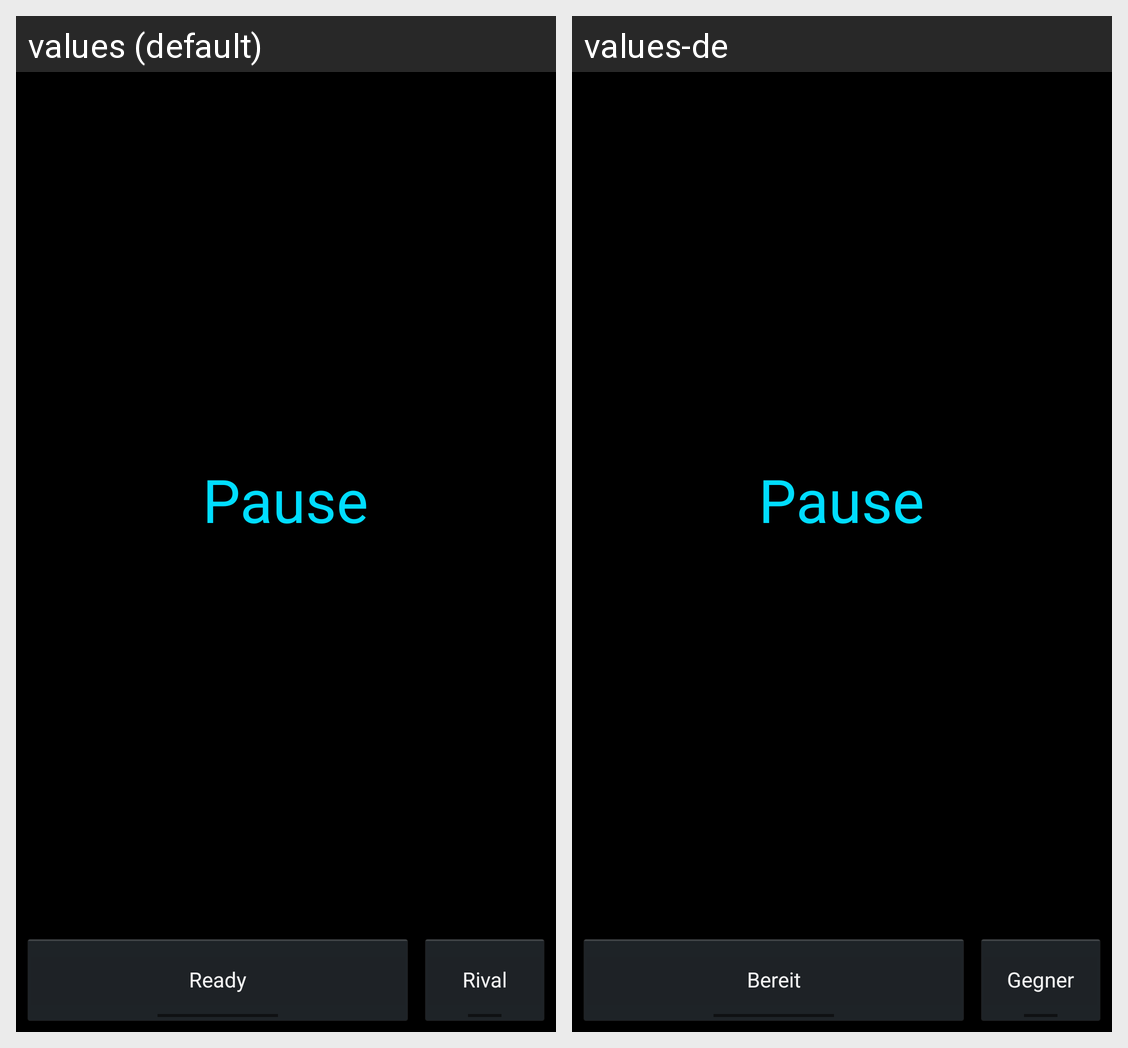

For this localized Android screen grid, give each drawn string resource with its value in every locale shown.
Android screen res/layout/play_content.xml rendered under 2 locales, left to right: values (default), values-de. Device: Nexus 5 (rendered at 1080×1920; each locale shown at half size, 540×960, under a caption strip naming it); theme android:Theme.Holo.
Strings drawn on this screen, with the default value and each locale's value (text and hints the layout hard-codes, and strings that could not be matched under every locale, appear in the picture but are not listed):

pause
  values: Pause
  values-de: Pause

button_ready_local
  values: Ready
  values-de: Bereit

button_ready_remote
  values: Rival
  values-de: Gegner
